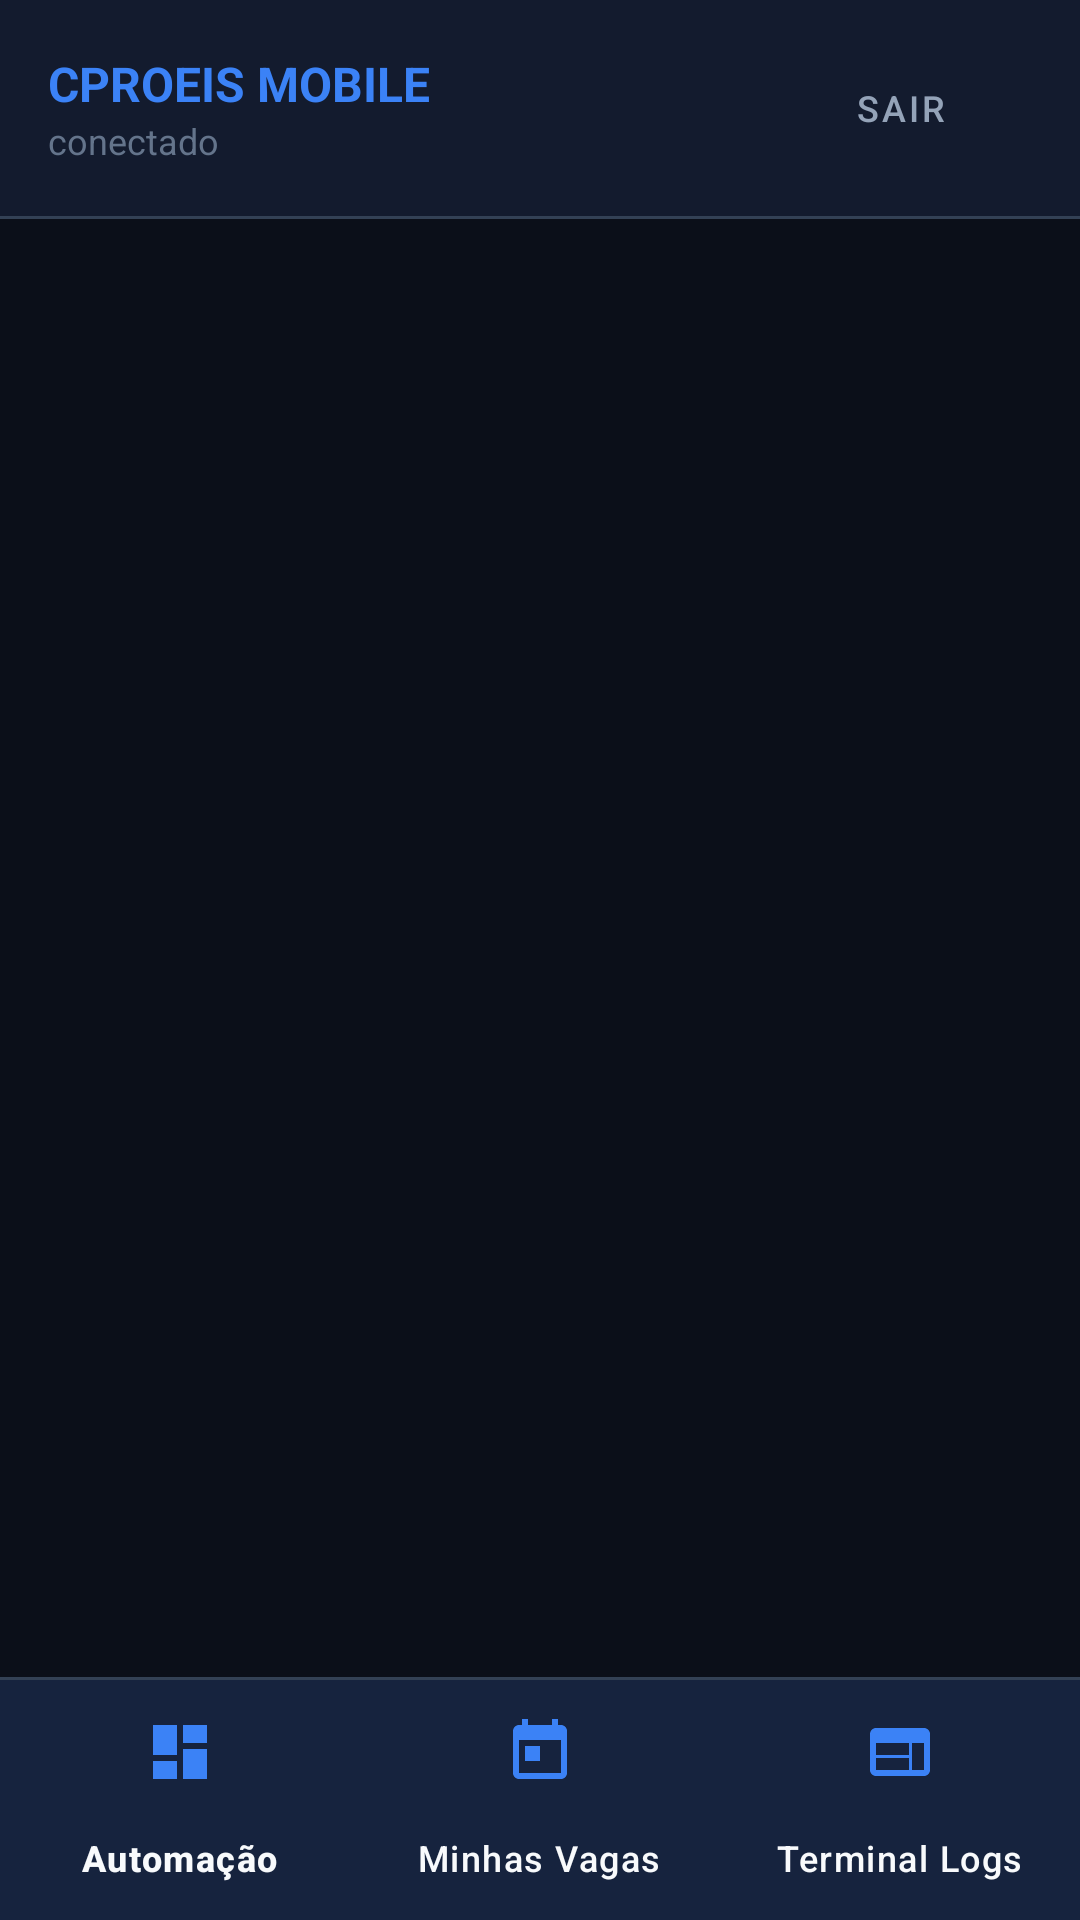

Layout XML and referenced resources for this Android screen:
<!-- AndroidManifest.xml: activity theme Theme.CproeisApp.NoActionBar -->
<!-- res/layout/activity_main.xml -->
<?xml version="1.0" encoding="utf-8"?>
<androidx.constraintlayout.widget.ConstraintLayout xmlns:android="http://schemas.android.com/apk/res/android"
    xmlns:app="http://schemas.android.com/apk/res-auto"
    android:layout_width="match_parent"
    android:layout_height="match_parent"
    android:background="@color/bg_main">

    
    <LinearLayout
        android:id="@+id/topBar"
        android:layout_width="match_parent"
        android:layout_height="wrap_content"
        android:background="@color/bg_card"
        android:gravity="center_vertical"
        android:orientation="horizontal"
        android:paddingHorizontal="16dp"
        android:paddingVertical="12dp"
        app:layout_constraintTop_toTopOf="parent">

        <LinearLayout
            android:layout_width="0dp"
            android:layout_height="wrap_content"
            android:layout_weight="1"
            android:orientation="vertical">

            <TextView
                android:layout_width="wrap_content"
                android:layout_height="wrap_content"
                android:text="CPROEIS MOBILE"
                android:textColor="@color/primary_light"
                android:textSize="16sp"
                android:textStyle="bold" />

            <TextView
                android:id="@+id/tvUserEmail"
                android:layout_width="wrap_content"
                android:layout_height="wrap_content"
                android:text="conectado"
                android:textColor="@color/text_muted"
                android:textSize="12sp" />
        </LinearLayout>

        <com.google.android.material.button.MaterialButton
            android:id="@+id/btnLogout"
            style="@style/Widget.MaterialComponents.Button.TextButton"
            android:layout_width="wrap_content"
            android:layout_height="wrap_content"
            android:text="Sair"
            android:textColor="@color/text_secondary"
            android:textSize="12sp" />
    </LinearLayout>

    <View
        android:id="@+id/headerDivider"
        android:layout_width="match_parent"
        android:layout_height="1dp"
        android:background="@color/border_subtle"
        app:layout_constraintTop_toBottomOf="@id/topBar" />

    
    <FrameLayout
        android:id="@+id/fragmentContainer"
        android:layout_width="match_parent"
        android:layout_height="0dp"
        app:layout_constraintBottom_toTopOf="@id/bottomNavDivider"
        app:layout_constraintTop_toBottomOf="@id/headerDivider" />

    <View
        android:id="@+id/bottomNavDivider"
        android:layout_width="match_parent"
        android:layout_height="1dp"
        android:background="@color/border_subtle"
        app:layout_constraintBottom_toTopOf="@id/bottomNav" />

    
    <com.google.android.material.bottomnavigation.BottomNavigationView
        android:id="@+id/bottomNav"
        android:layout_width="match_parent"
        android:layout_height="wrap_content"
        android:background="@color/bg_card"
        app:itemIconTint="@color/primary_light"
        app:itemTextColor="@color/text_primary"
        app:layout_constraintBottom_toBottomOf="parent"
        app:menu="@menu/bottom_nav_menu" />

</androidx.constraintlayout.widget.ConstraintLayout>
<!-- resources referenced by this layout -->
<resources>
  <color name="bg_card">#131B2E</color>
  <color name="bg_main">#0B0F19</color>
  <color name="border_subtle">#334155</color>
  <color name="primary_light">#3B82F6</color>
  <color name="text_muted">#64748B</color>
  <color name="text_primary">#F8FAFC</color>
  <color name="text_secondary">#94A3B8</color>
  <style name="Theme.CproeisApp.NoActionBar">
          <item name="windowActionBar">false</item>
          <item name="windowNoTitle">true</item>
          <item name="android:statusBarColor">@color/bg_main</item>
          <item name="android:navigationBarColor">@color/bg_main</item>
      </style>
</resources>
